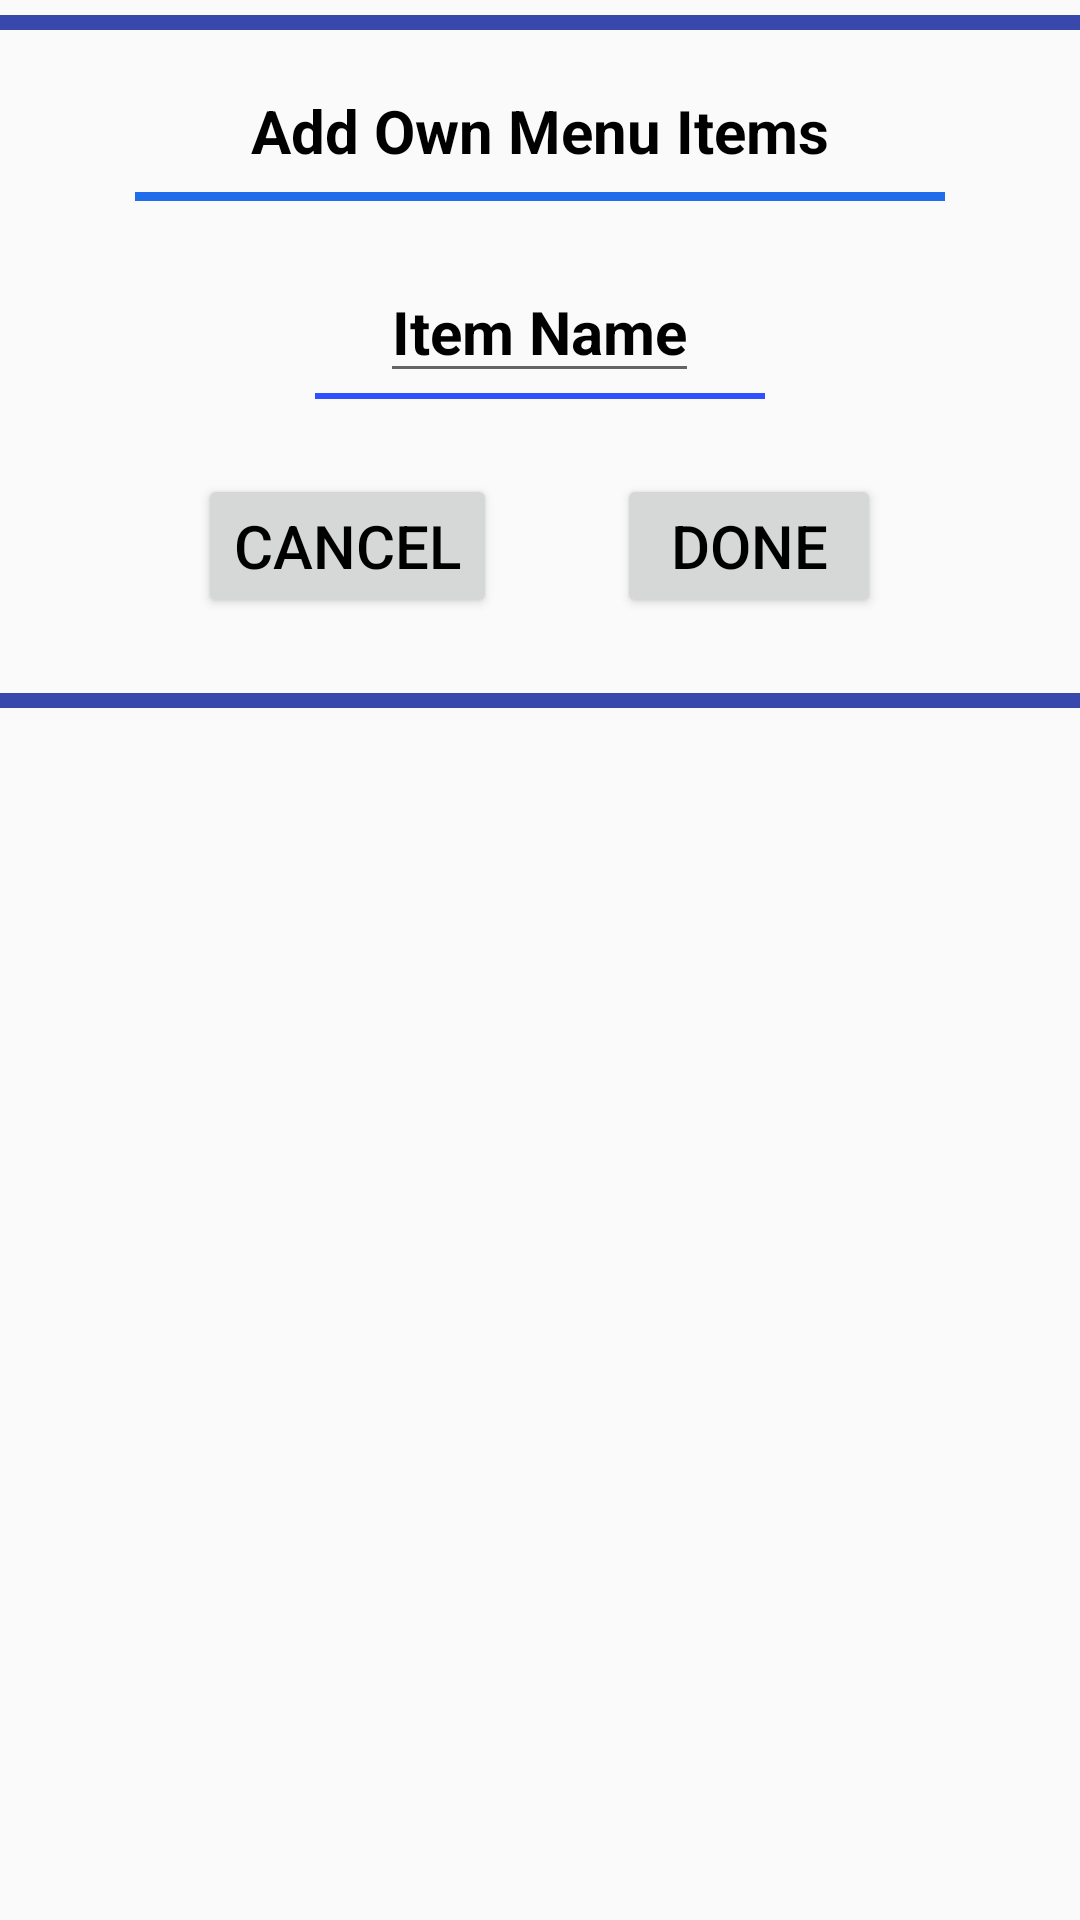

Produce the Android XML layout that renders to this screen, including the resource entries it uses.
<!-- AndroidManifest.xml: application theme AppTheme -->
<!-- res/layout/add_own_item_dialog.xml -->
<?xml version="1.0" encoding="utf-8"?>
<LinearLayout xmlns:android="http://schemas.android.com/apk/res/android"
    android:orientation="vertical" android:layout_width="match_parent"
    android:layout_height="wrap_content"
    android:layout_marginStart="25dp"
    android:layout_marginEnd="25dp">
    <View
        android:layout_width="fill_parent"
        android:layout_height="5dp"
        android:layout_marginTop="5dp"
        android:background="#3949AB" />

        <TextView
            android:id="@+id/title_dialog"
            android:layout_width="wrap_content"
            android:layout_height="wrap_content"
            android:text="@string/add_own_items"
            android:layout_gravity="center"
            android:textStyle="bold"
            android:textColor="@android:color/black"
            android:textSize="20sp"
            android:layout_marginTop="20dp"/>
    <View
        android:layout_width="match_parent"
        android:layout_height="3dp"
        android:layout_marginTop="7dp"
        android:layout_marginEnd="45dp"
        android:layout_marginStart="45dp"
        android:layout_gravity="center"
        android:background="#206DEB" />
    <EditText
        android:id="@+id/add_own_item_text"
        android:layout_width="wrap_content"
        android:layout_height="wrap_content"
        android:layout_gravity="center"
        android:hint="@string/item_name"
        android:textColorHint="@android:color/black"
        android:textSize="20sp"
        android:textStyle="bold"
        android:layout_marginTop="20dp"
        android:textColor="@android:color/black"/>
    <View
        android:layout_width="150dp"
        android:layout_height="2dp"
        android:layout_gravity="center"
        android:background="#304FFE" />
    <LinearLayout
        android:layout_width="wrap_content"
        android:layout_height="wrap_content"
        android:layout_gravity="center"
        android:layout_marginTop="25dp"
        android:layout_marginBottom="20dp">

        <Button
            android:id="@+id/cancel_btn_own_menu"
            android:layout_width="wrap_content"
            android:layout_height="wrap_content"
            android:text="@string/cancel"
            android:textColor="@android:color/black"
            android:textSize="20sp"/>

        <Button
            android:id="@+id/done_btn_own_menu"
            android:layout_width="wrap_content"
            android:layout_height="wrap_content"
            android:layout_marginStart="40dp"
            android:text="@string/done"
            android:textColor="@android:color/black"
            android:textSize="20sp"
            android:layout_marginLeft="40dp" />

    </LinearLayout>
    <View
        android:layout_width="fill_parent"
        android:layout_height="5dp"
        android:layout_marginTop="5dp"
        android:background="#3949AB" />

</LinearLayout>
<!-- resources referenced by this layout -->
<resources>
  <string name="add_own_items">Add Own Menu Items</string>
  <string name="cancel">Cancel</string>
  <string name="done">DONE</string>
  <string name="item_name">Item Name</string>
  <style name="AppTheme" parent="Theme.AppCompat.Light.NoActionBar">
          
          <item name="colorPrimary">#1565C0</item>
          <item name="colorPrimaryDark">@color/blue</item>
          <item name="colorAccent">@color/colorAccent</item>
      </style>
  <color name="blue">#1053A3</color>
  <color name="colorAccent">#FCA020</color>
</resources>
